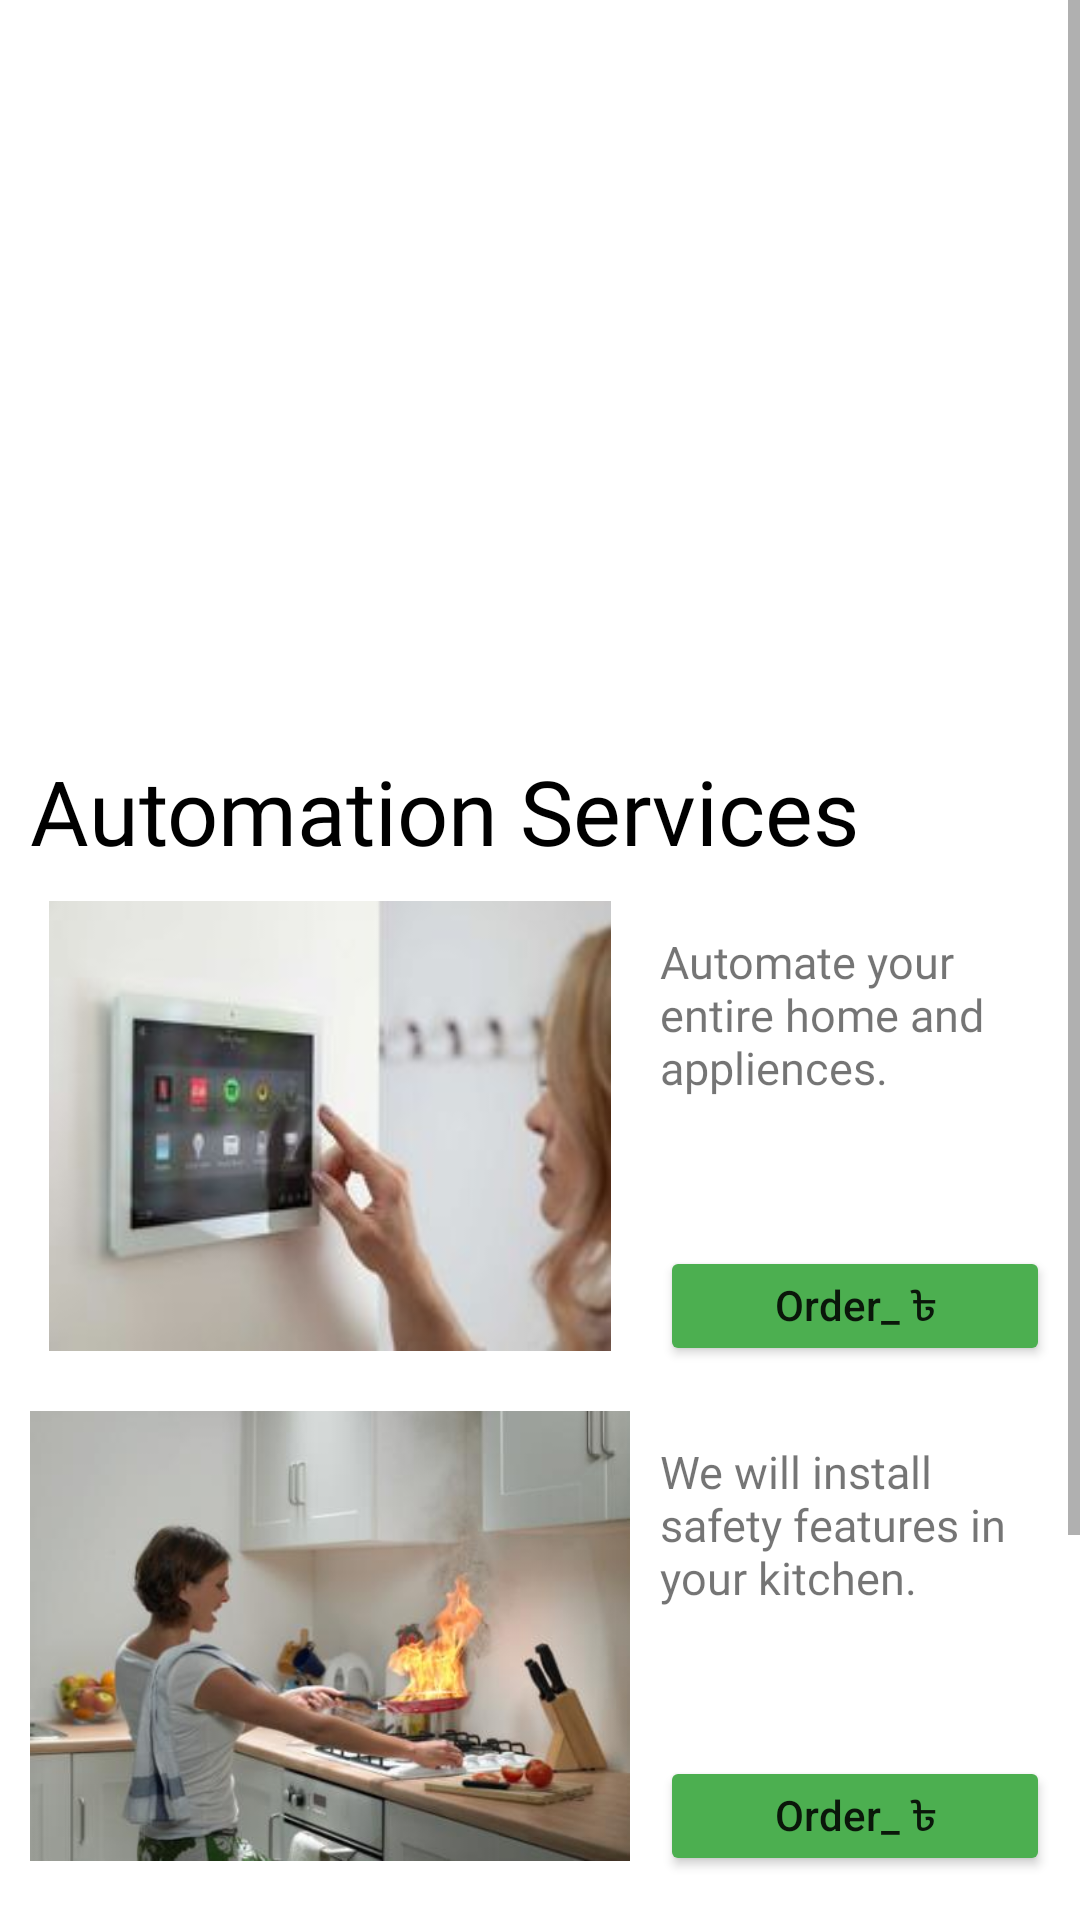

Write the Android layout XML for this screen, with the resource values it uses.
<!-- AndroidManifest.xml: application theme Theme.Backbenchers -->
<!-- res/layout/activity_automation.xml -->
<?xml version="1.0" encoding="utf-8"?>
<ScrollView
    xmlns:android="http://schemas.android.com/apk/res/android"
    xmlns:app="http://schemas.android.com/apk/res-auto"
    xmlns:tools="http://schemas.android.com/tools"
    android:layout_width="match_parent"
    android:layout_height="match_parent"
    tools:context=".Automation"
    android:orientation="vertical">


    <LinearLayout
        android:layout_width="match_parent"
        android:layout_height="match_parent"
        android:orientation="vertical"
        >



        <ImageView
            android:layout_width="match_parent"
            android:layout_height="250dp"
            android:padding="10dp"
            android:src="@drawable/a1" />




        <TextView
            android:layout_width="match_parent"
            android:layout_height="wrap_content"
            android:text="Automation Services"
            android:textColor="@color/black"
            android:fontFamily="@font/aclonica"
            android:layout_marginLeft="10dp"
            android:textSize="30sp"
            />
        <LinearLayout
            android:layout_width="match_parent"
            android:layout_height="wrap_content"
            android:orientation="horizontal"
            >

            <ImageView
                android:layout_width="200dp"
                android:layout_height="150dp"
                android:layout_margin="10dp"
                android:src="@drawable/a2"

                />

            <LinearLayout
                android:layout_width="wrap_content"
                android:layout_height="wrap_content"
                android:orientation="vertical"
                android:paddingRight="10dp"

                >
                <TextView
                    android:layout_width="wrap_content"
                    android:layout_height="105dp"
                    android:textSize="15sp"
                    android:text="Automate your entire home and appliences."

                    android:gravity="start"
                    android:fontFamily="@font/aclonica"
                    android:layout_marginTop="20dp"
                    />

                <Button
                    android:layout_width="match_parent"
                    android:layout_height="40dp"
                    android:textSize="14sp"
                    android:textAllCaps="false"
                    android:id="@+id/s1"
                    android:text="Order_ ৳"
                    android:backgroundTint="#4CAF50"

                    />
            </LinearLayout>




        </LinearLayout>

        <LinearLayout
            android:layout_width="match_parent"
            android:layout_height="wrap_content"
            android:orientation="horizontal"
            >

            <ImageView
                android:layout_width="200dp"
                android:layout_height="150dp"
                android:layout_margin="10dp"

                android:src="@drawable/a3"
                />

            <LinearLayout
                android:layout_width="wrap_content"
                android:layout_height="wrap_content"
                android:orientation="vertical"
                android:paddingRight="10dp"

                >
                <TextView
                    android:layout_width="wrap_content"
                    android:layout_height="105dp"
                    android:textSize="15sp"
                    android:text="We will install safety features in your kitchen."
                    android:gravity="start"
                    android:fontFamily="@font/aclonica"
                    android:layout_marginTop="20dp"
                    />

                <Button
                    android:layout_width="match_parent"
                    android:layout_height="40dp"
                    android:textSize="14sp"
                    android:textAllCaps="false"
                    android:id="@+id/s2"
                    android:text="Order_ ৳"
                    android:backgroundTint="#4CAF50"

                    />
            </LinearLayout>



        </LinearLayout>

        <LinearLayout
            android:layout_width="match_parent"
            android:layout_height="wrap_content"
            android:orientation="horizontal"
            >

            <ImageView
                android:layout_width="200dp"
                android:layout_height="150dp"
                android:layout_margin="10dp"
                android:src="@drawable/a4"

                />

            <LinearLayout
                android:layout_width="wrap_content"
                android:layout_height="wrap_content"
                android:orientation="vertical"
                android:paddingRight="10dp"

                >
                <TextView
                    android:layout_width="wrap_content"
                    android:layout_height="105dp"
                    android:textSize="15sp"
                    android:text="Automate your door, control form workspace."
                    android:gravity="start"
                    android:fontFamily="@font/aclonica"
                    android:layout_marginTop="20dp"
                    />

                <Button
                    android:layout_width="match_parent"
                    android:layout_height="40dp"
                    android:textSize="14sp"
                    android:textAllCaps="false"
                    android:id="@+id/s3"
                    android:text="Order_ ৳"
                    android:backgroundTint="#4CAF50"

                    />
            </LinearLayout>




        </LinearLayout>

    </LinearLayout>
</ScrollView>
<!-- resources referenced by this layout -->
<resources>
  <color name="black">#FF000000</color>
  <!-- drawable a2: jpg bitmap (drawable, 6315 bytes) -->
  <!-- drawable a3: jpg bitmap (drawable, 18346 bytes) -->
  <!-- drawable a4: jpg bitmap (drawable, 8476 bytes) -->
  <style name="Theme.Backbenchers" parent="Theme.MaterialComponents.DayNight.NoActionBar">
          
          <item name="colorPrimary">@color/purple_500</item>
          <item name="colorPrimaryVariant">@color/purple_700</item>
          <item name="colorOnPrimary">@color/white</item>
          
          <item name="colorSecondary">@color/teal_200</item>
          <item name="colorSecondaryVariant">@color/teal_700</item>
          <item name="colorOnSecondary">@color/black</item>
          
          <item name="android:statusBarColor" tools:targetApi="l">?attr/colorPrimaryVariant</item>
  
          
      </style>
  <color name="purple_500">#4CAF50</color>
  <color name="purple_700">#673AB7</color>
  <color name="white">#FFFFFFFF</color>
  <color name="teal_200">#FF03DAC5</color>
  <color name="teal_700">#FF018786</color>
</resources>
